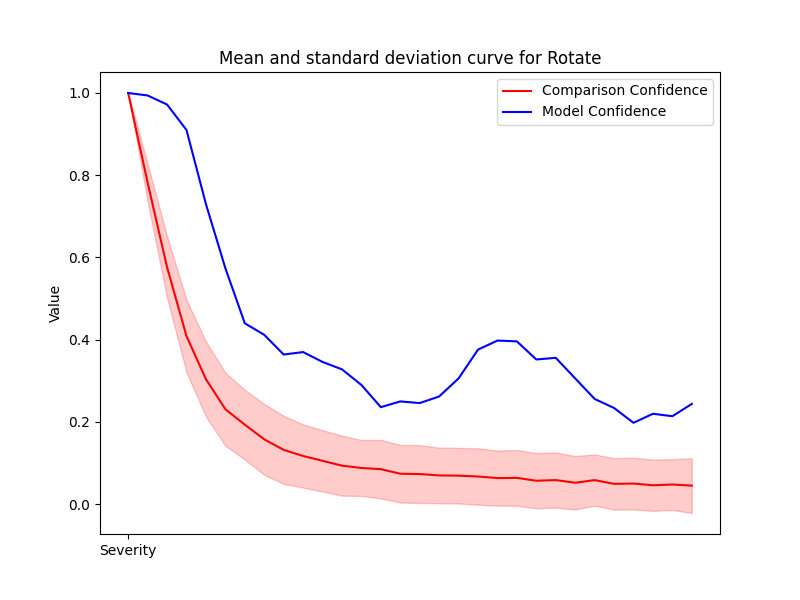

The table this chart was drawn from, first rows:
Severity, Mean, Std, Accuracy
1, 1.0, 0.0, 1.0
2, 0.7819, 0.04619, 0.994
3, 0.5765, 0.07431, 0.972
4, 0.4089, 0.08789, 0.91
5, 0.3042, 0.09127, 0.73
6, 0.2311, 0.08881, 0.574
7, 0.1935, 0.08475, 0.44
8, 0.1577, 0.08604, 0.412
9, 0.1322, 0.08279, 0.364
10, 0.1173, 0.07688, 0.37
11, 0.1055, 0.07456, 0.346
12, 0.0938, 0.07287, 0.328
13, 0.08817, 0.06816, 0.29
14, 0.08532, 0.0712, 0.236
15, 0.07418, 0.07006, 0.25
16, 0.0734, 0.07034, 0.246
17, 0.07011, 0.06757, 0.262
18, 0.06941, 0.06776, 0.306
19, 0.06741, 0.06846, 0.376
20, 0.06359, 0.06706, 0.398
21, 0.06406, 0.06783, 0.396
22, 0.05713, 0.06713, 0.352
23, 0.05871, 0.06709, 0.356
24, 0.0522, 0.06505, 0.306
25, 0.05866, 0.06239, 0.256
26, 0.04955, 0.06263, 0.234
27, 0.05026, 0.06294, 0.198
28, 0.04611, 0.06225, 0.22
29, 0.04793, 0.06196, 0.214
30, 0.04522, 0.06655, 0.244
